The GitHub repository etcho00700/ML_fin_project contains a labelled image folder "aug_Dataset" with 2 categories: COVID, normal. Examples follow, each with its label.

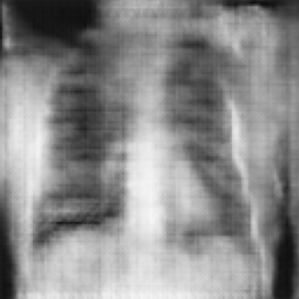
Label: normal

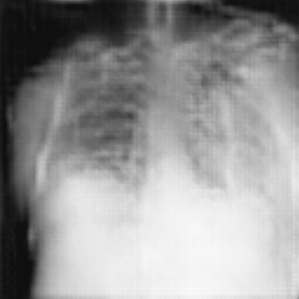
Label: COVID

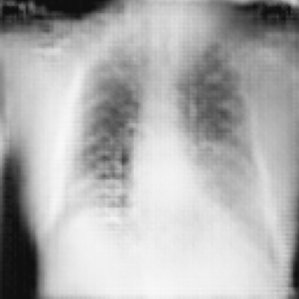
Label: COVID

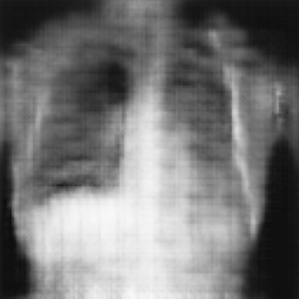
Label: normal

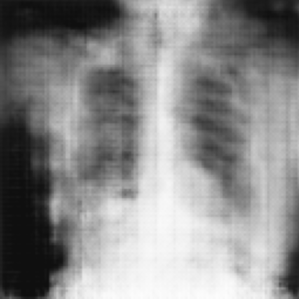
Label: normal

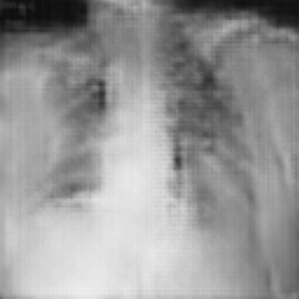
Label: COVID
